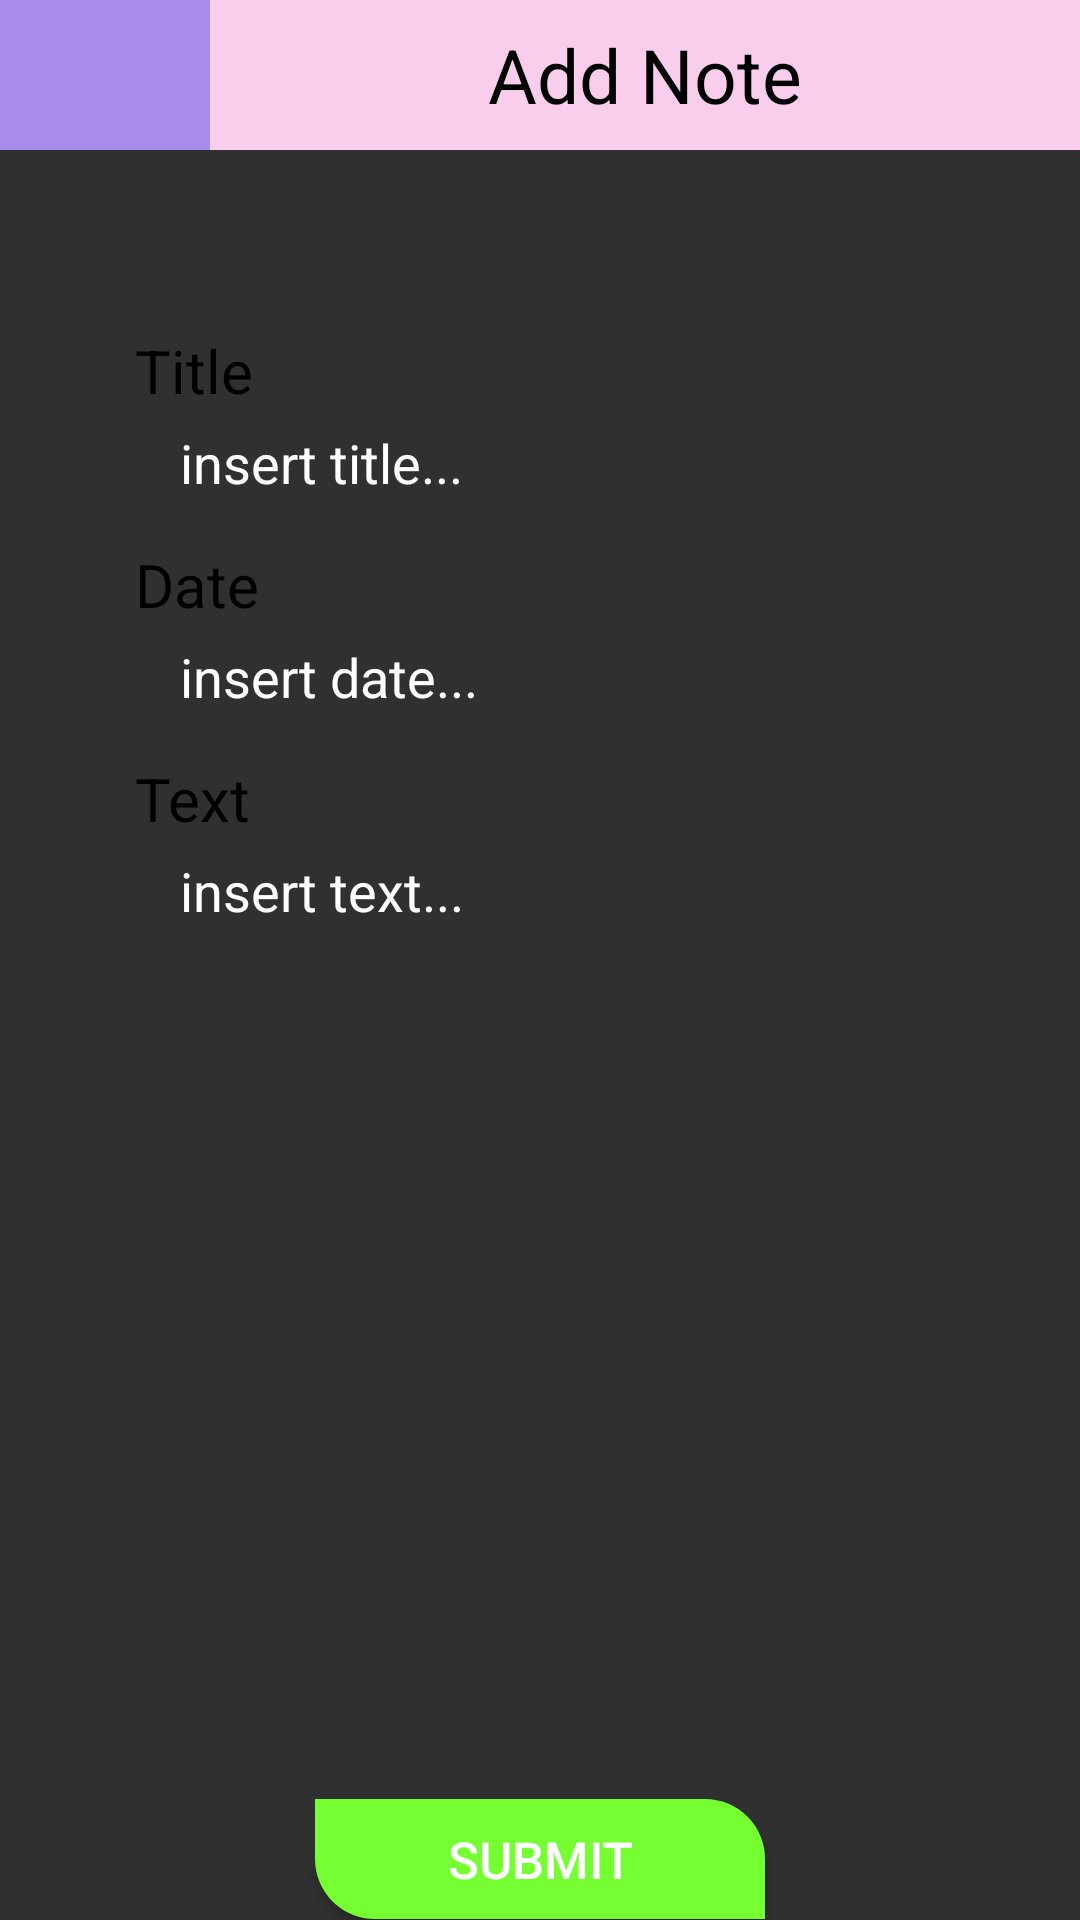

Produce the Android XML layout that renders to this screen, including the resource entries it uses.
<!-- AndroidManifest.xml: activity theme Theme.AppCompat.NoActionBar -->
<!-- res/layout/add_note.xml -->
<?xml version="1.0" encoding="utf-8"?>
<LinearLayout xmlns:android="http://schemas.android.com/apk/res/android"
    android:layout_width="match_parent"
    android:layout_height="match_parent"
    android:orientation="vertical">
    <LinearLayout
        android:layout_width="match_parent"
        android:layout_height="wrap_content"
        android:orientation="horizontal"
        android:background="#F8CEEC">
        <ImageButton
            android:id="@+id/button_home"
            android:layout_width="70dp"
            android:layout_height="50dp"
            android:src="@drawable/img_home"
            android:background="#A88BEB"/>
        <TextView
            android:layout_width="match_parent"
            android:layout_height="match_parent"
            android:text="Add Note"
            android:gravity="center"
            android:textSize="25dp"
            android:textColor="@color/black"/>
    </LinearLayout>
    <LinearLayout
        android:layout_width="270dp"
        android:layout_height="650dp"
        android:orientation="vertical"
        android:layout_gravity="center"
        android:layout_marginTop="60dp">

        <TextView
            android:layout_width="match_parent"
            android:layout_height="wrap_content"
            android:text="Title"
            android:textColor="@color/black"
            android:textSize="20dp"
            android:layout_marginBottom="5dp"/>
        <EditText
            android:id="@+id/edit_title"
            android:layout_width="match_parent"
            android:layout_height="wrap_content"
            android:hint="insert title..."
            android:textColorHint="@color/white"
            android:paddingLeft="15dp"
            android:inputType="text"
            android:layout_marginBottom="15dp"
            android:background="@drawable/input"/>

        <TextView
            android:layout_width="match_parent"
            android:layout_height="wrap_content"
            android:text="Date"
            android:textColor="@color/black"
            android:textSize="20dp"
            android:layout_marginBottom="5dp"/>
        <EditText
            android:id="@+id/edit_date"
            android:layout_width="match_parent"
            android:layout_height="wrap_content"
            android:hint="insert date..."
            android:textColorHint="@color/white"
            android:paddingLeft="15dp"
            android:inputType="text"
            android:layout_marginBottom="15dp"
            android:background="@drawable/input"/>

        <TextView
            android:layout_width="match_parent"
            android:layout_height="wrap_content"
            android:text="Text"
            android:textColor="@color/black"
            android:textSize="20dp"
            android:layout_marginBottom="5dp"/>
        <EditText
            android:id="@+id/edit_text"
            android:layout_width="match_parent"
            android:layout_height="250dp"
            android:hint="insert text..."
            android:textColorHint="@color/white"
            android:paddingLeft="15dp"
            android:inputType="text"
            android:layout_marginBottom="15dp"
            android:background="@drawable/input"
            android:gravity="top"/>

        <androidx.appcompat.widget.AppCompatButton
            android:layout_gravity="center"
            android:layout_width="150dp"
            android:layout_height="40dp"
            android:text="Submit"
            android:layout_marginTop="50dp"
            android:background="@drawable/button_submit"
            android:textSize="17dp"/>
    </LinearLayout>

</LinearLayout>
<!-- resources referenced by this layout -->
<resources>
  <!-- drawable button_submit (drawable) -->
  <?xml version="1.0" encoding="utf-8"?>
  <shape xmlns:android="http://schemas.android.com/apk/res/android">
      <solid android:color="#75FF33" />
      <corners
          android:bottomLeftRadius="20dp"
          android:topRightRadius="20dp"/>
  </shape>
  <!-- not gathered from this repository: default colours our renderer supplied (Android Studio template values) -->
  <color name="black">#FF000000</color>
  <color name="white">#FFFFFFFF</color>
</resources>
